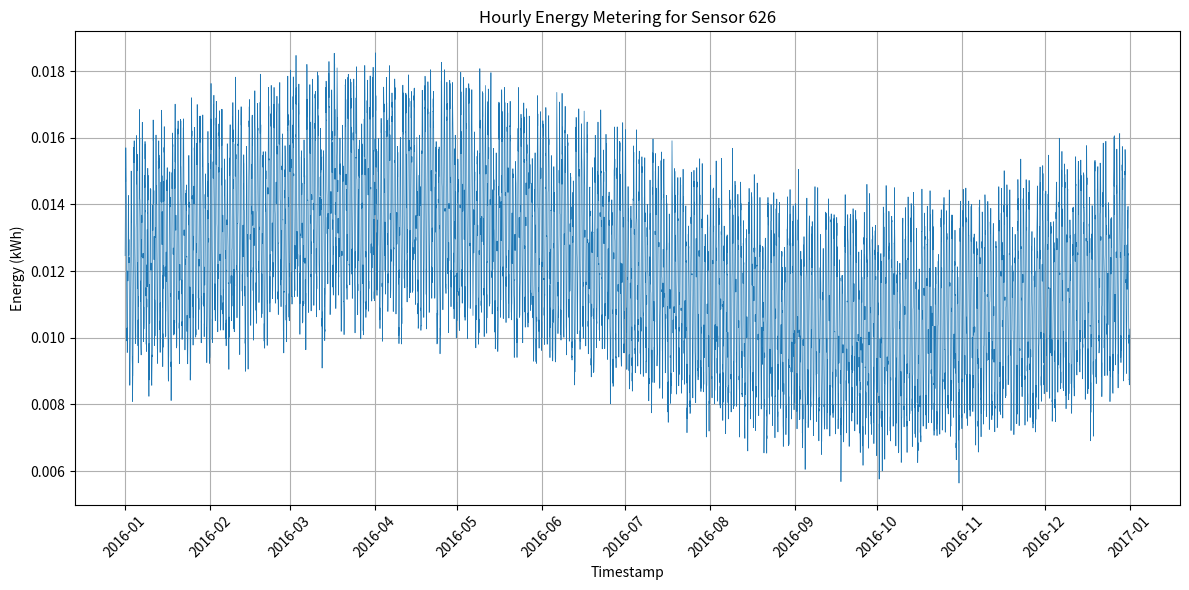

Here is the Python script that generated this plot:
#!/usr/bin/env python3
import os
import csv
import datetime
import random
import math
import matplotlib.pyplot as plt
import matplotlib.dates as mdates

def generate_data(start_year: int, building_id: int):
    random.seed(42)

    # Parameters for realistic hourly consumption (kWh)
    base = 0.0125          # average hourly consumption
    amp_daily = 0.003      # daily variation amplitude
    amp_seasonal = 0.002   # seasonal variation amplitude
    noise_std = 0.0005     # random noise standard deviation
    weekend_factor = 0.9   # reduce consumption on weekends

    start_dt = datetime.datetime(start_year, 1, 1, 0, 0)
    # 2016 is a leap year
    total_hours = 366 * 24
    timestamps = []
    values = []

    for hour_offset in range(total_hours):
        dt = start_dt + datetime.timedelta(hours=hour_offset)
        hour_of_day = dt.hour
        day_of_year = dt.timetuple().tm_yday
        weekday = dt.weekday()  # 0=Mon, 6=Sun

        # Daily sinusoidal pattern
        daily_variation = amp_daily * math.sin(2 * math.pi * hour_of_day / 24)

        # Seasonal sinusoidal pattern
        seasonal_variation = amp_seasonal * math.sin(2 * math.pi * day_of_year / 366)

        # Random noise
        noise = random.gauss(0, noise_std)

        value = base + daily_variation + seasonal_variation + noise

        if weekday >= 5:  # Saturday or Sunday
            value *= weekend_factor

        if value < 0:
            value = 0.0001

        timestamps.append(dt)
        values.append(value)

    return timestamps, values

def save_csv(timestamps, values, building_id: int):
    os.makedirs('generated_data', exist_ok=True)
    csv_path = os.path.join('generated_data', f'{building_id}.csv')
    with open(csv_path, 'w', newline='') as f:
        writer = csv.writer(f)
        writer.writerow(['timestamp', 'value'])
        for dt, val in zip(timestamps, values):
            writer.writerow([dt.strftime('%Y-%m-%dT%H:%M'), f'{val:.6f}'])

def plot_data(timestamps, values, building_id: int):
    os.makedirs('generated_plots', exist_ok=True)
    plt.figure(figsize=(12, 6))
    dates_num = mdates.date2num(timestamps)
    plt.plot_date(dates_num, values, '-', linewidth=0.5)
    plt.title(f'Hourly Energy Metering for Sensor {building_id}')
    plt.xlabel('Timestamp')
    plt.ylabel('Energy (kWh)')
    plt.grid(True)

    # Format x-axis to show month
    ax = plt.gca()
    ax.xaxis.set_major_locator(mdates.MonthLocator())
    ax.xaxis.set_major_formatter(mdates.DateFormatter('%Y-%m'))
    plt.xticks(rotation=45)

    plt.tight_layout()
    png_path = os.path.join('generated_plots', f'{building_id}.png')
    plt.savefig(png_path, dpi=150)
    plt.close()

def main():
    building_id = 626
    start_year = 2016
    timestamps, values = generate_data(start_year, building_id)
    save_csv(timestamps, values, building_id)
    plot_data(timestamps, values, building_id)

if __name__ == "__main__":
    main()
